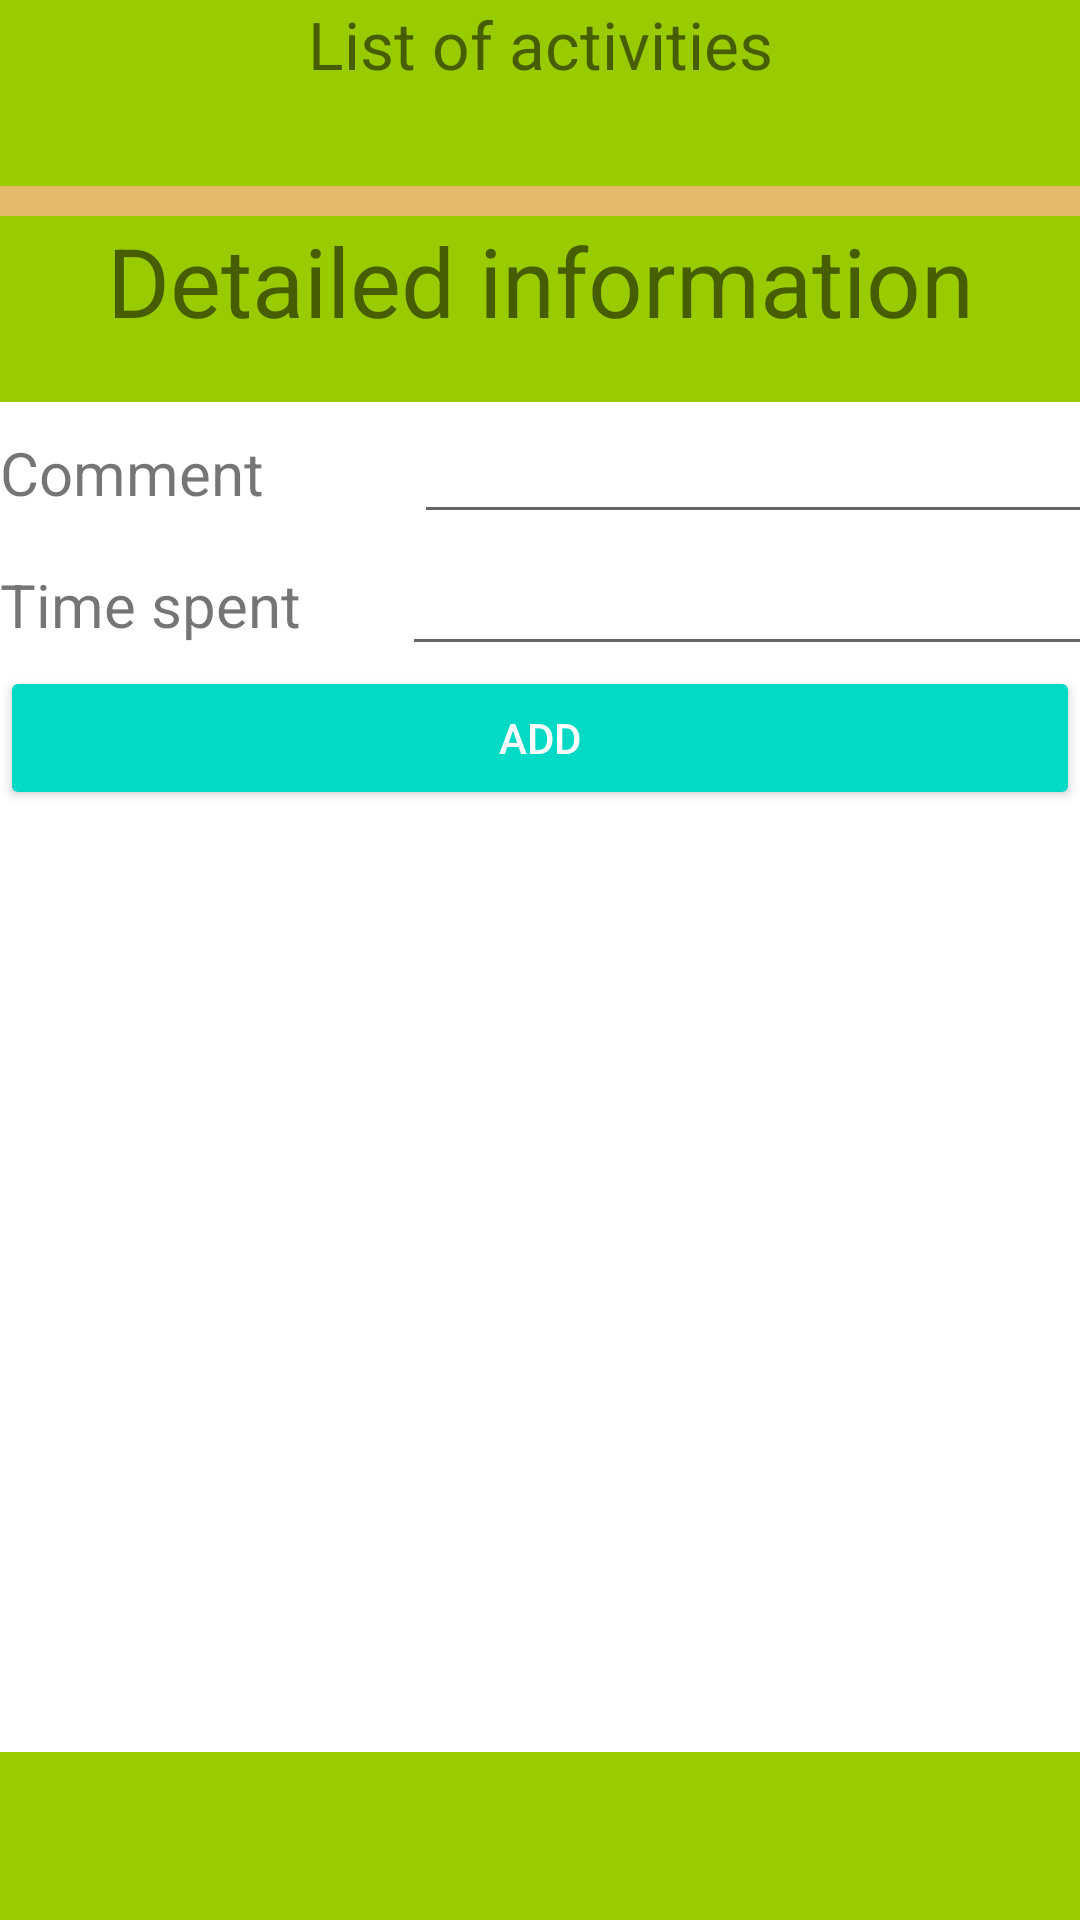

Produce the Android XML layout that renders to this screen, including the resource entries it uses.
<!-- AndroidManifest.xml: application theme AppTheme -->
<!-- res/layout/activity_daily_list.xml -->
<?xml version="1.0" encoding="utf-8"?>
<RelativeLayout xmlns:android="http://schemas.android.com/apk/res/android"
    xmlns:app="http://schemas.android.com/apk/res-auto"
    xmlns:tools="http://schemas.android.com/tools"
    android:layout_width="match_parent"
    android:layout_height="match_parent"
    tools:context="com.lab1.a2335.finalproject.DailyList"
    android:orientation="vertical"
    android:clickable="true"
    android:focusableInTouchMode="true">


    <LinearLayout
        android:id="@+id/topBar"
        android:layout_width="match_parent"
        android:layout_height="wrap_content"
        android:orientation="horizontal">
    </LinearLayout>

    <LinearLayout
        android:id="@+id/bottomBar"
        android:layout_width="match_parent"
        android:layout_height="wrap_content"
        android:layout_alignParentBottom="true">
        <include layout="@layout/activity_toolbar"/>
    </LinearLayout>



    <LinearLayout
        android:layout_below="@id/topBar"
        android:layout_above="@id/bottomBar"
        android:layout_width="match_parent"
        android:layout_height="wrap_content"
        android:orientation="vertical">


        <TextView
            android:id="@+id/textView"
            android:layout_width="match_parent"
            android:layout_height="62dp"
            android:gravity="center_horizontal"
            android:text="@string/List_of_activities"
            android:background="@android:color/holo_green_light"
            android:textSize="22dp"/>


        <ListView
            android:id="@+id/msgRunningListView"
            android:layout_width="match_parent"
            android:layout_height="wrap_content"
            android:background="#e4ba6a"
            android:text="hello_world"
            android:textSize="32dp"
            android:padding="5dp"
            android:divider="#000"
            android:dividerHeight="2dp"/>
        <TextView
            android:id="@+id/dailySummaryLabel"
            android:layout_width="match_parent"
            android:layout_height="62dp"
            android:background="@android:color/holo_green_light"
            android:gravity="center_horizontal"
            android:text="@string/Detailed_information"
            android:textSize="32dp"/>
        <FrameLayout
            android:id="@+id/exerciseDetails"
            android:layout_width="match_parent"
            android:layout_height="wrap_content"
            android:gravity="center_horizontal">  
        </FrameLayout>


        <LinearLayout
            android:layout_width="match_parent"
            android:layout_height="wrap_content"
            android:orientation="vertical">


            <LinearLayout
                android:layout_width="match_parent"
                android:layout_height="wrap_content"
                android:orientation="horizontal">

                <TextView
                    android:id="@+id/textViewRunningComment"
                    android:layout_width="138dp"
                    android:layout_height="wrap_content"
                    android:text="@string/Comment"
                    android:textSize="20dp" />

                <EditText
                    android:id="@+id/editTextRunning"
                    android:layout_width="446dp"
                    android:layout_height="wrap_content"
                    android:ems="10"
                    android:inputType="textMultiLine"
                    android:textSize="20dp" />
            </LinearLayout>
            <LinearLayout
                android:layout_width="match_parent"
                android:layout_height="wrap_content"
                android:orientation="horizontal">

                <TextView
                    android:id="@+id/textViewRunningTime"
                    android:layout_width="134dp"
                    android:layout_height="wrap_content"
                    android:text="@string/Time_spent"
                    android:textSize="20dp" />

                <EditText
                    android:id="@+id/editTextRunningTime"
                    android:layout_width="448dp"
                    android:layout_height="wrap_content"
                    android:ems="10"
                    android:inputType="time"
                    android:textSize="20dp" />



            </LinearLayout>

            <Button
                android:id="@+id/addButtonRunning"
                style="@style/Widget.AppCompat.Button.Colored"
                android:layout_width="match_parent"
                android:layout_height="wrap_content"
                android:layout_weight="1"
                android:text="@string/Add"
                android:textColor="@android:color/background_light" />
        </LinearLayout>



    </LinearLayout>




</RelativeLayout>
<!-- res/layout/activity_toolbar.xml (included above) -->
<android.support.v7.widget.Toolbar android:id="@+id/toolbar"
    android:layout_width="match_parent"
    android:layout_height="wrap_content"
    android:background="@android:color/holo_green_light"
    android:elevation="4dp"
    android:theme="@style/ThemeOverlay.AppCompat.ActionBar"
    app:popupTheme="@style/ThemeOverlay.AppCompat.Light"
    parent="Theme.AppCompat.Light.NoActionBar"
    xmlns:android="http://schemas.android.com/apk/res/android"
    xmlns:app="http://schemas.android.com/apk/res-auto" />
<!-- resources referenced by this layout -->
<resources>
  <string name="Add">Add</string>
  <string name="Comment">Comment</string>
  <string name="Detailed_information">Detailed information</string>
  <string name="List_of_activities">List of activities</string>
  <string name="Time_spent">Time spent</string>
  <style name="AppTheme" parent="Theme.AppCompat.Light.DarkActionBar">
          
          <item name="colorPrimary">@color/colorPrimary</item>
          <item name="colorPrimaryDark">@color/colorPrimaryDark</item>
          <item name="colorAccent">@color/colorAccent</item>
          <item name="windowActionBar">false</item>
          <item name="windowNoTitle">true</item>
      </style>
  <color name="colorPrimary">#3F51B5</color>
  <color name="colorPrimaryDark">#303F9F</color>
  <color name="colorAccent">#ff4081</color>
</resources>
